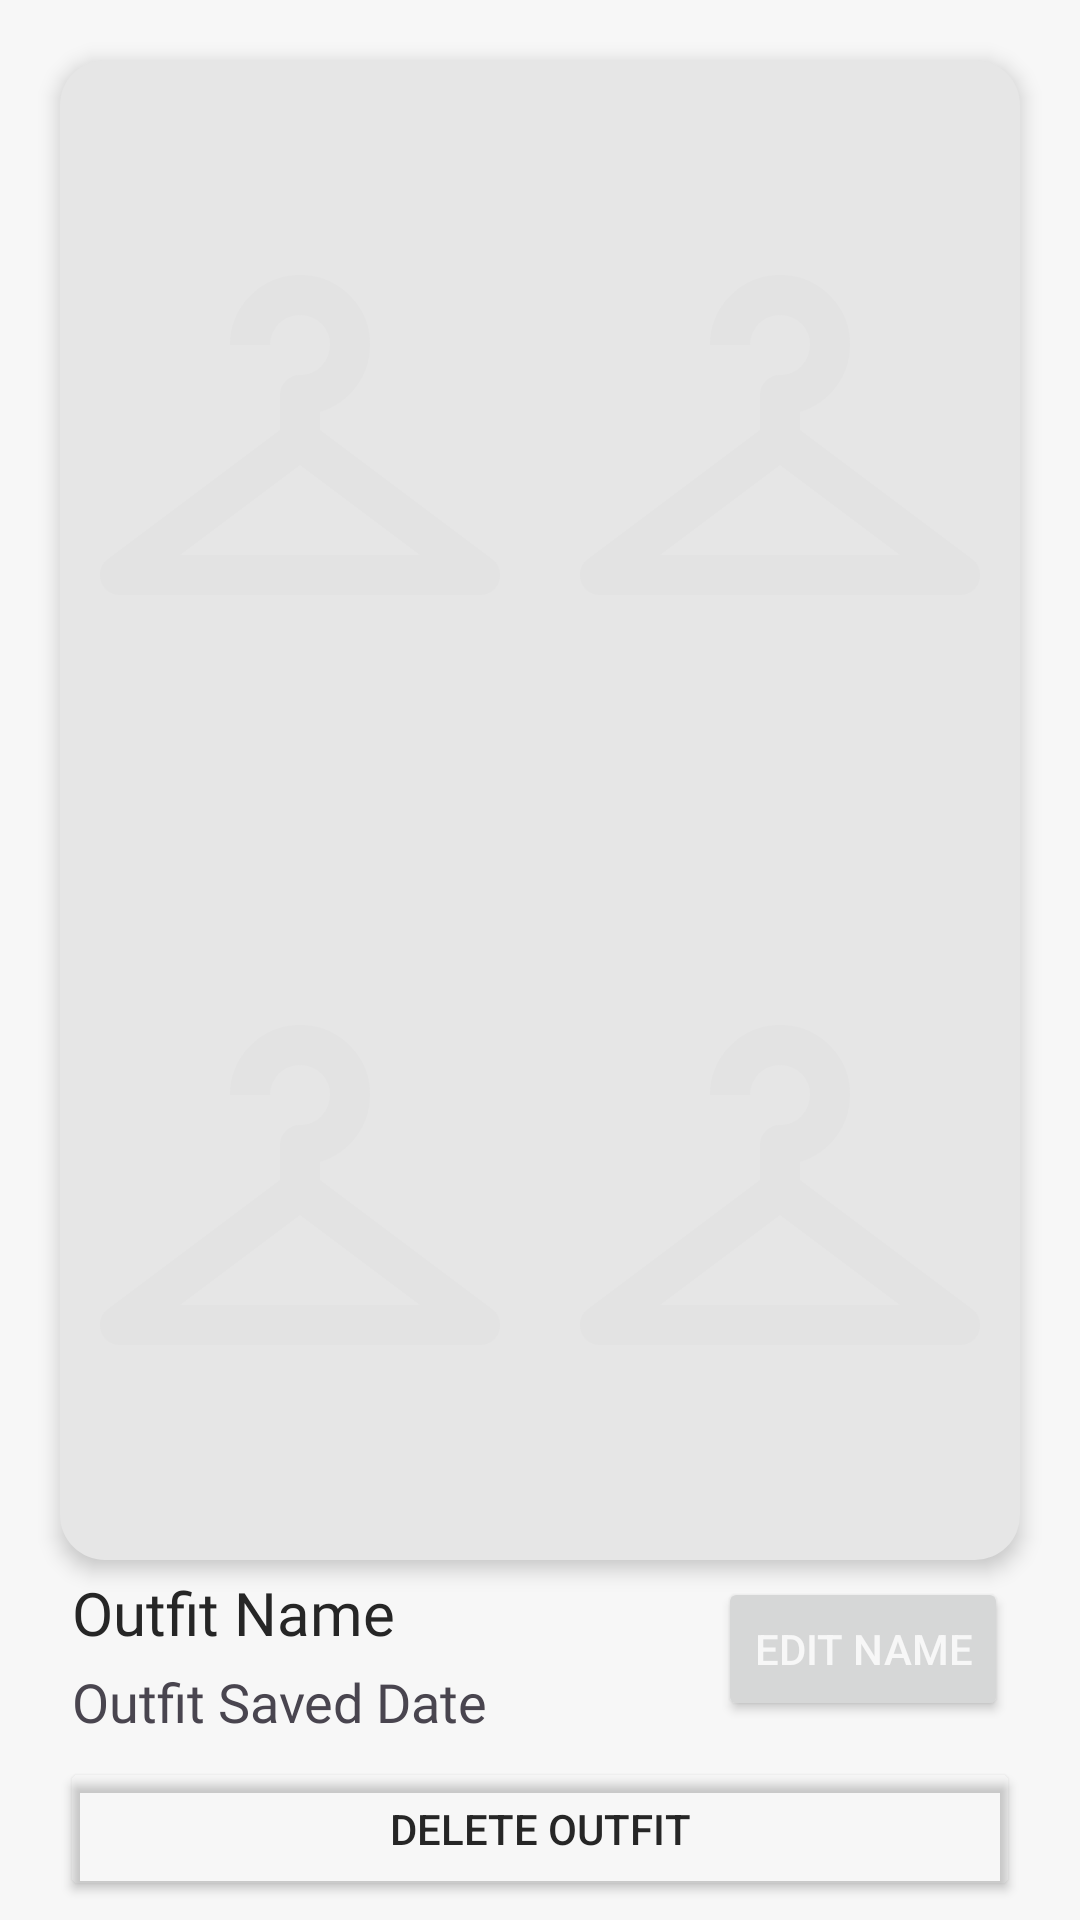

The Android layout XML behind this screen, and the referenced resources:
<!-- AndroidManifest.xml: application theme Theme.OutfitRandomizer -->
<!-- res/layout/activity_outfit_details.xml -->
<?xml version="1.0" encoding="utf-8"?>
<androidx.constraintlayout.widget.ConstraintLayout xmlns:android="http://schemas.android.com/apk/res/android"
    xmlns:app="http://schemas.android.com/apk/res-auto"
    xmlns:tools="http://schemas.android.com/tools"
    android:id="@+id/main"
    android:layout_width="match_parent"
    android:layout_height="match_parent"
    android:background="@color/primary_on_color"
    tools:context=".OutfitDetails">

    <ScrollView
        android:layout_width="0dp"
        android:layout_height="0dp"
        android:fillViewport="true"
        app:layout_constraintTop_toTopOf="parent"
        app:layout_constraintBottom_toBottomOf="parent"
        app:layout_constraintStart_toStartOf="parent"
        app:layout_constraintEnd_toEndOf="parent">

        <androidx.constraintlayout.widget.ConstraintLayout
            android:layout_width="match_parent"
            android:layout_height="wrap_content">

            
            <LinearLayout
                android:id="@+id/outfit_layout_outfitDetails"
                android:layout_width="0dp"
                android:layout_height="500dp"
                android:layout_margin="20dp"
                android:background="@drawable/button_background"
                android:backgroundTint="@color/background_color"
                android:elevation="4dp"
                android:orientation="vertical"
                app:layout_constraintTop_toTopOf="parent"
                app:layout_constraintStart_toStartOf="parent"
                app:layout_constraintEnd_toEndOf="parent">
                <LinearLayout
                    android:layout_width="match_parent"
                    android:layout_height="250dp"
                    android:orientation="horizontal">
                    <ImageView
                        android:id="@+id/jacket_image_outfitDetails"
                        android:contentDescription="@string/jacket_image_description_outfitDetails"
                        android:layout_width="0dp"
                        android:layout_height="match_parent"
                        android:layout_weight="0.5"
                        android:src="@drawable/hanger_24dp"
                        android:scaleType="fitCenter"/>
                    <ImageView
                        android:id="@+id/shirt_image_outfitDetails"
                        android:contentDescription="@string/shirt_image_description_outfitDetails"
                        android:layout_width="0dp"
                        android:layout_height="match_parent"
                        android:layout_weight="0.5"
                        android:src="@drawable/hanger_24dp"
                        android:scaleType="fitCenter"/>
                </LinearLayout>
                <LinearLayout
                    android:layout_width="match_parent"
                    android:layout_height="250dp"
                    android:orientation="horizontal">
                    <ImageView
                        android:id="@+id/pants_image_outfitDetails"
                        android:contentDescription="@string/pants_image_description_outfitDetails"
                        android:layout_width="0dp"
                        android:layout_height="match_parent"
                        android:layout_weight="0.5"
                        android:src="@drawable/hanger_24dp"
                        android:scaleType="fitCenter"/>
                    <ImageView
                        android:id="@+id/shoes_image_outfitDetails"
                        android:contentDescription="@string/shoes_image_description_outfitDetails"
                        android:layout_width="0dp"
                        android:layout_height="match_parent"
                        android:layout_weight="0.5"
                        android:src="@drawable/hanger_24dp"
                        android:scaleType="fitCenter"/>
                </LinearLayout>
            </LinearLayout>
            
            <LinearLayout
                android:id="@+id/details_layout_outfitDetails"
                android:layout_width="wrap_content"
                android:layout_height="wrap_content"
                android:orientation="vertical"
                app:layout_constraintTop_toBottomOf="@id/outfit_layout_outfitDetails"
                app:layout_constraintStart_toStartOf="@id/outfit_layout_outfitDetails">
                <TextView
                    android:id="@+id/outfit_name_outfitDetails"
                    android:layout_width="wrap_content"
                    android:layout_height="wrap_content"
                    android:layout_margin="4dp"
                    android:fontFamily="@font/poppins_black_italic"
                    android:text="@string/outfit_name_text_outfitDetails"
                    android:textColor="@color/secondary_on_color"
                    android:textSize="20sp" />
                <TextView
                    android:id="@+id/outfit_date_outfitDetails"
                    android:layout_width="wrap_content"
                    android:layout_height="wrap_content"
                    android:layout_marginHorizontal="4dp"
                    android:fontFamily="@font/poppins_extralight"
                    android:text="@string/outfit_saved_date_text_outfitDetails"
                    android:textSize="18sp" />
            </LinearLayout>

            
            <Button
                android:id="@+id/editName_button_outfitDetails"
                android:layout_width="wrap_content"
                android:layout_height="wrap_content"
                android:layout_marginHorizontal="4dp"
                android:text="@string/edit_name_button_text_outfitDetails"
                android:textColor="@color/white"
                app:layout_constraintTop_toBottomOf="@id/outfit_layout_outfitDetails"
                app:layout_constraintBottom_toBottomOf="@id/details_layout_outfitDetails"
                app:layout_constraintEnd_toEndOf="@id/outfit_layout_outfitDetails"/>
            
            <Button
                android:id="@+id/delete_button_outfitDetails"
                android:layout_width="0dp"
                android:layout_height="wrap_content"
                android:backgroundTint="#00000000"
                android:text="@string/delete_outfit_button_text_outfitDetails"
                android:textColor="@color/secondary_on_color"
                app:layout_constraintTop_toBottomOf="@id/details_layout_outfitDetails"
                app:layout_constraintBottom_toBottomOf="parent"
                app:layout_constraintStart_toStartOf="@id/outfit_layout_outfitDetails"
                app:layout_constraintEnd_toEndOf="@id/outfit_layout_outfitDetails" />
            
            <ImageButton
                android:id="@+id/back_button_outfitDetails"
                android:contentDescription="@string/back_button_description_outfitDetails"
                android:layout_width="60dp"
                android:layout_height="60dp"
                android:layout_margin="10dp"
                android:background="@drawable/circle_24dp"
                android:backgroundTint="@color/dark_blue"
                android:elevation="4dp"
                android:src="@drawable/back_24dp"
                android:scaleType="center"
                app:layout_constraintTop_toTopOf="@id/outfit_layout_outfitDetails"
                app:layout_constraintStart_toStartOf="@id/outfit_layout_outfitDetails"/>
            
            <ImageButton
                android:id="@+id/favorite_button_outfitDetails"
                android:contentDescription="@string/favorite_button_description_outfitDetails"
                android:layout_width="60dp"
                android:layout_height="60dp"
                android:layout_margin="10dp"
                android:background="@drawable/circle_24dp"
                android:elevation="4dp"
                android:src="@drawable/favorite_24dp"
                android:scaleType="center"
                app:layout_constraintTop_toTopOf="@id/outfit_layout_outfitDetails"
                app:layout_constraintEnd_toEndOf="@id/outfit_layout_outfitDetails"
                app:tint="@color/dark_blue" />

        </androidx.constraintlayout.widget.ConstraintLayout>

    </ScrollView>

</androidx.constraintlayout.widget.ConstraintLayout>
<!-- resources referenced by this layout -->
<resources>
  <color name="background_color">@color/light_tint</color>
  <color name="dark_blue">#1d3347</color>
  <color name="primary_on_color">@color/white</color>
  <color name="secondary_on_color">@color/coal</color>
  <color name="white">#f7f7f7</color>
  <!-- drawable button_background (drawable) -->
  <?xml version="1.0" encoding="utf-8"?>
  <shape xmlns:android="http://schemas.android.com/apk/res/android"
      android:shape="rectangle">
  
      <solid
          android:color="@color/dark_blue"/>
      <corners
          android:radius="15dp"/>
  
  </shape>
  <!-- drawable hanger_24dp (drawable) -->
  <vector xmlns:android="http://schemas.android.com/apk/res/android"
      android:width="24dp"
      android:height="24dp"
      android:viewportWidth="960"
      android:viewportHeight="960">
    <path
        android:pathData="M120,800q-17,0 -28.5,-11.5T80,760q0,-10 4,-18.5T96,728l344,-258v-70q0,-17 12,-28.5t29,-11.5q25,0 42,-18t17,-43q0,-25 -17.5,-42T480,240q-25,0 -42.5,17.5T420,300h-80q0,-58 41,-99t99,-41q58,0 99,40.5t41,98.5q0,47 -27.5,84T520,434v36l344,258q8,5 12,13.5t4,18.5q0,17 -11.5,28.5T840,800L120,800ZM240,720h480L480,540 240,720Z"
        android:fillColor="#e3e3e3"/>
  </vector>
  <string name="back_button_description_outfitDetails">Back Button</string>
  <string name="delete_outfit_button_text_outfitDetails">Delete Outfit</string>
  <string name="edit_name_button_text_outfitDetails">Edit Name</string>
  <string name="favorite_button_description_outfitDetails">Favorite Button</string>
  <string name="jacket_image_description_outfitDetails">Jacket Image</string>
  <string name="outfit_name_text_outfitDetails">Outfit Name</string>
  <string name="outfit_saved_date_text_outfitDetails">Outfit Saved Date</string>
  <string name="pants_image_description_outfitDetails">Pants Image</string>
  <string name="shirt_image_description_outfitDetails">Shirt Image</string>
  <string name="shoes_image_description_outfitDetails">Shoes Image</string>
  <style name="Theme.OutfitRandomizer" parent="Base.Theme.OutfitRandomizer" />
  <color name="light_tint">#E6E6E6</color>
  <color name="coal">#262626</color>
  <color name="cream">#e7f1dd</color>
  <color name="black">#FF000000</color>
  <style name="Widget.Outfit.Button" parent="Widget.Material3.Button">
          <item name="shapeAppearance">@style/Shape.Outfit.Medium</item>
          <item name="backgroundTint">@color/dark_blue</item>
          <item name="android:textColor">@color/white</item>
          <item name="android:fontFamily">@font/poppins_extrabold</item>
          <item name="android:textAllCaps">false</item>
      </style>
  <style name="Widget.Outfit.TextInputLayout" parent="Widget.MaterialComponents.TextInputLayout.OutlinedBox">
          <item name="shapeAppearance">@style/Shape.Outfit.Medium</item>
          <item name="boxBackgroundColor">@color/background_color</item>
          <item name="android:textColorHint">@color/secondary_on_color</item>
          <item name="android:fontFamily">@font/poppins</item>
      </style>
  <style name="Widget.Outfit.BottomNavigationView" parent="Widget.Material3.BottomNavigationView">
          <item name="itemActiveIndicatorStyle">@style/BottomNav_ActiveIndicator_Circle</item>
      </style>
  <style name="Shape.Outfit.Medium" parent="ShapeAppearance.Material3.MediumComponent">
          <item name="cornerFamily">rounded</item>
          <item name="cornerSize">16dp</item>
      </style>
  <style name="BottomNav_ActiveIndicator_Circle">
          <item name="android:width">36dp</item>
          <item name="android:height">36dp</item>
  
          <item name="backgroundTint">@color/cream</item>
  
          <item name="shapeAppearanceOverlay">@style/Shape_BottomNavIndicator_Circle</item>
      </style>
  <style name="Shape_BottomNavIndicator_Circle">
          <item name="cornerFamily">rounded</item>
          <item name="cornerSize">50%</item>
      </style>
</resources>
